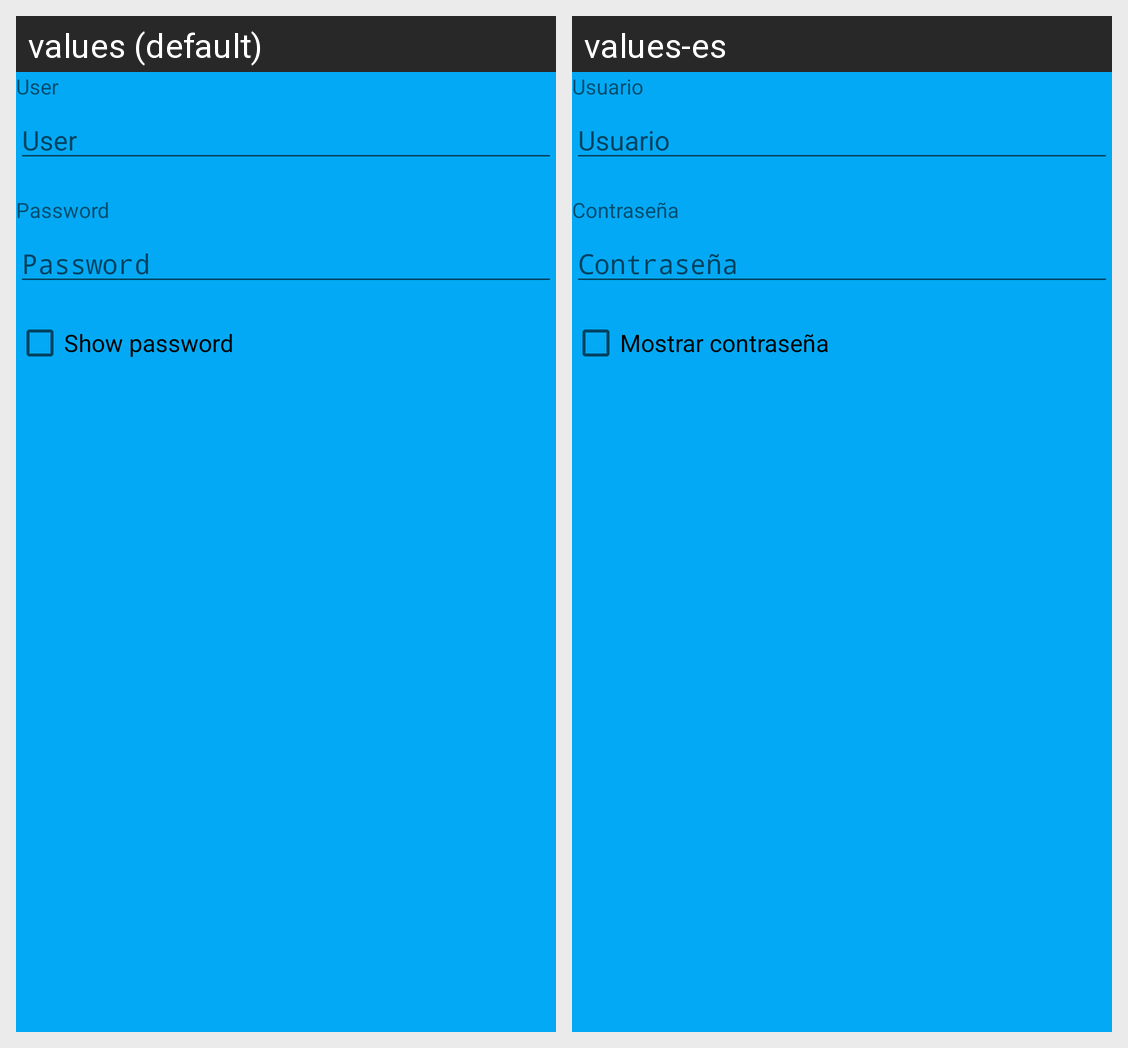

Locale-by-locale string values for the Android screen shown in this grid:
Android screen res/layout/login_dialog.xml rendered under 2 locales, left to right: values (default), values-es. Device: Nexus 5 (rendered at 1080×1920; each locale shown at half size, 540×960, under a caption strip naming it); theme ColdStart.
Strings drawn on this screen, with the default value and each locale's value (text and hints the layout hard-codes, and strings that could not be matched under every locale, appear in the picture but are not listed):

user
  values: User
  values-es: Usuario

password
  values: Password
  values-es: Contraseña

showPassword
  values: Show password
  values-es: Mostrar contraseña
